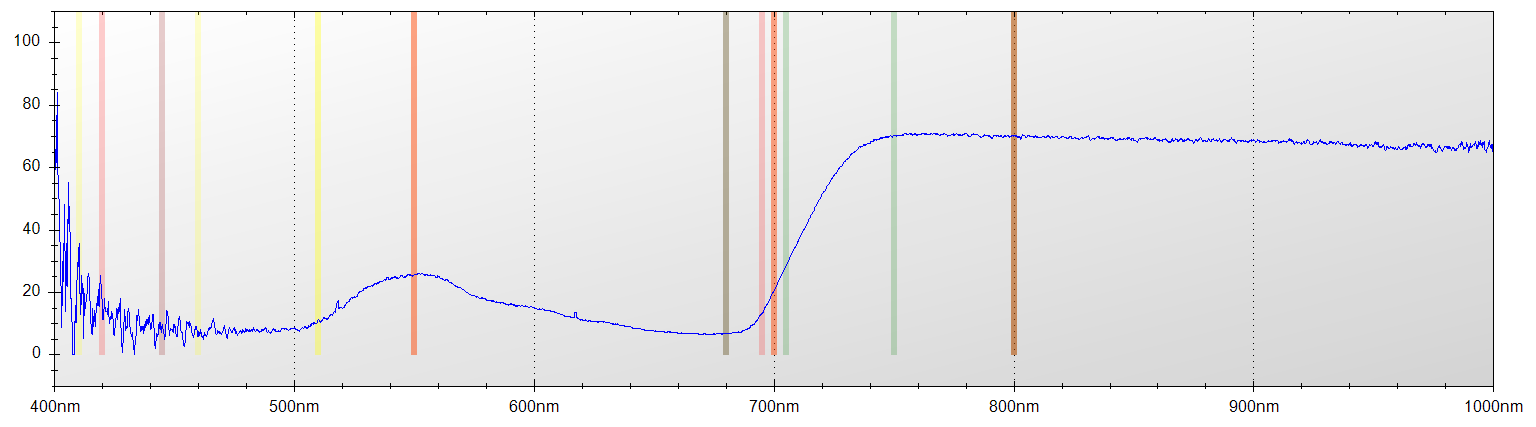

The data file committed next to this chart (first rows):
Layer Title, Color, Specimen ID
Layer 1, Blue, Untitled
Mode, Integration Time, Boxcar Width, Scans to Average
Reflectance, 650 ms, 2, 1
Wavelength, Raw Spectrometer Data, Calibrated and Averaged Data
345.6, 1507, 37.5000000000007%
345.8, 1520, 0%
346, 2791, 0%
346.2, 3462, 0%
346.5, 4087, 0%
346.7, 4667, 0%
346.9, 4641, 0%
347.1, 4644, 0%
347.3, 4518, 0%
347.5, 4502, 0%
347.8, 4547, 0%
348, 4601, 100%
348.2, 4506, 100%
348.4, 4526, 100%
348.6, 4472, 100%
348.8, 4491, 100%
349.1, 4534, 100%
349.3, 4537, 0%
349.5, 4618, 0%
349.7, 4678, 0%
349.9, 4689, 0%
350.1, 4596, 26.6129032258078%
350.3, 4612, 85.7142857142883%
350.6, 4644, 100%
350.8, 4651, 100%
351, 4654, 0%
351.2, 4616, 0%
351.4, 4569, 0%
351.6, 4519, 0%
351.9, 4780, 0%
352.1, 4728, 0%
352.3, 4878, 0%
352.5, 5028, 0%
352.7, 5013, 39.4117647058836%
352.9, 4673, 9.81595092024541%
353.2, 4707, 34.8314606741577%
353.4, 4731, 73.9795918367338%
353.6, 4663, 100%
353.8, 4672, 100%
354, 4806, 100%
354.2, 4889, 100%
354.5, 4760, 100%
354.7, 4720, 70.6666666666666%
354.9, 4645, 47.0297029702984%
355.1, 4577, 46.9635627530367%
355.3, 4483, 39.330543933054%
355.5, 4460, 45.8823529411759%
355.8, 4510, 100%
356, 4648, 100%
356.2, 4719, 100%
356.4, 4763, 100%
356.6, 4801, 100%
356.8, 4842, 100%
357, 4725, 100%
357.3, 4649, 100%
357.5, 4673, 100%
... 7,248 more rows
